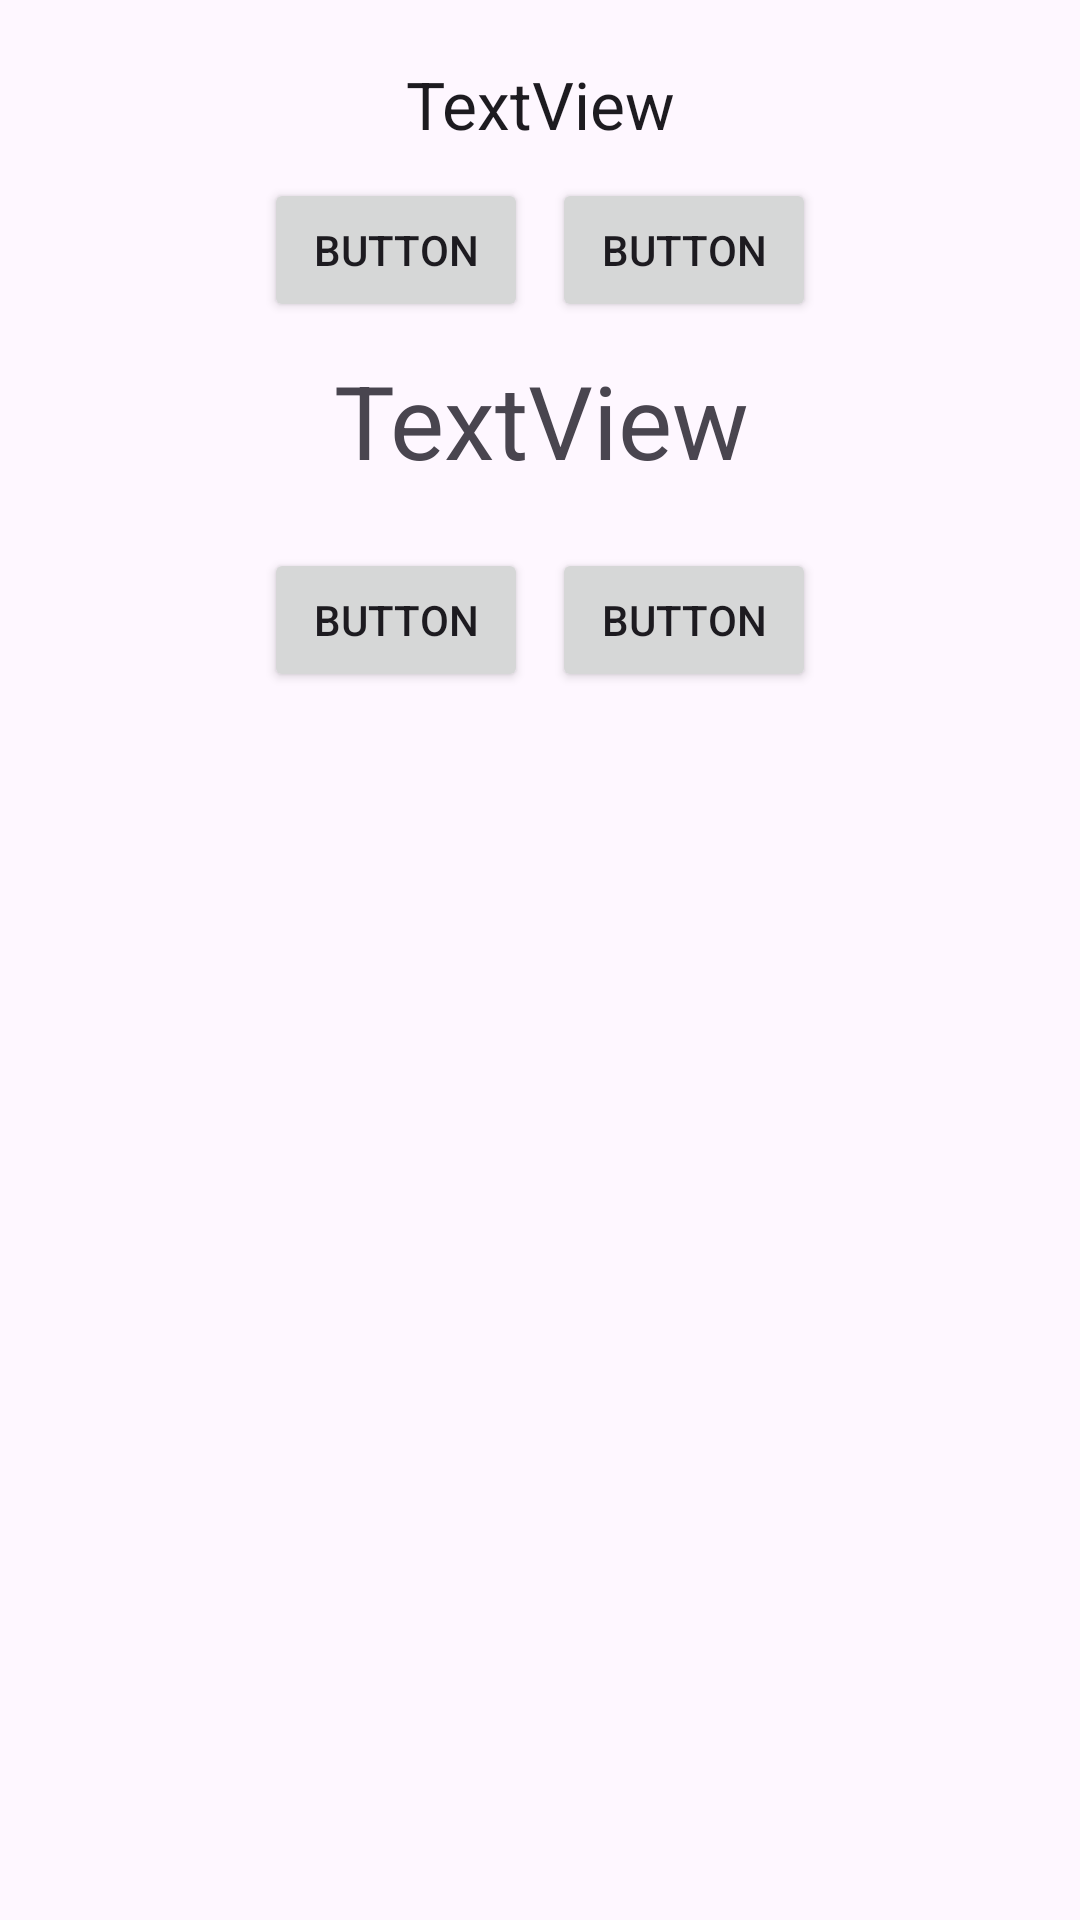

Produce the Android XML layout that renders to this screen, including the resource entries it uses.
<!-- AndroidManifest.xml: application theme Theme.RandomQuiz -->
<!-- res/layout/activity_question.xml -->
<?xml version="1.0" encoding="utf-8"?>
<androidx.constraintlayout.widget.ConstraintLayout
    xmlns:android="http://schemas.android.com/apk/res/android"
    xmlns:app="http://schemas.android.com/apk/res-auto"
    xmlns:tools="http://schemas.android.com/tools"
    android:id="@+id/main"
    android:layout_width="match_parent"
    android:layout_height="match_parent"
    tools:context=".MainActivity">


    <TextView
        android:id="@+id/questionText"
        android:layout_width="wrap_content"
        android:layout_height="wrap_content"
        android:layout_marginTop="20dp"
        android:gravity="center_horizontal"
        android:paddingLeft="10dp"
        android:paddingRight="10dp"
        android:text="TextView"
        android:textAppearance="@style/TextAppearance.AppCompat.Large"
        app:layout_constraintEnd_toEndOf="parent"
        app:layout_constraintStart_toStartOf="parent"
        app:layout_constraintTop_toTopOf="parent" />

    <TextView
        android:id="@+id/resultText"
        android:layout_width="wrap_content"
        android:layout_height="wrap_content"
        android:layout_marginTop="10dp"
        android:gravity="center_horizontal"
        android:text="TextView"
        android:textAppearance="@style/TextAppearance.AppCompat.Display1"
        app:layout_constraintEnd_toEndOf="parent"
        app:layout_constraintHorizontal_bias="0.502"
        app:layout_constraintStart_toStartOf="parent"
        app:layout_constraintTop_toBottomOf="@+id/linearLayout" />

    <LinearLayout
        android:id="@+id/linearLayout"
        android:layout_width="wrap_content"
        android:layout_height="wrap_content"
        android:layout_marginTop="10dp"
        android:orientation="horizontal"
        app:layout_constraintEnd_toEndOf="parent"
        app:layout_constraintStart_toStartOf="parent"
        app:layout_constraintTop_toBottomOf="@+id/questionText">

        <Button
            android:id="@+id/trueButton"
            android:layout_width="wrap_content"
            android:layout_height="wrap_content"
            android:layout_weight="1"
            android:text="Button" />

        <Space
            android:layout_width="8sp"
            android:layout_height="wrap_content"/>

        <Button
            android:id="@+id/falseButton"
            android:layout_width="wrap_content"
            android:layout_height="wrap_content"
            android:layout_weight="1"
            android:text="Button" />
    </LinearLayout>

    <LinearLayout
        android:layout_width="wrap_content"
        android:layout_height="wrap_content"
        android:layout_marginTop="20dp"
        android:orientation="horizontal"
        app:layout_constraintEnd_toEndOf="parent"
        app:layout_constraintStart_toStartOf="parent"
        app:layout_constraintTop_toBottomOf="@+id/resultText">

        <Button
            android:id="@+id/cheatButton"
            android:layout_width="wrap_content"
            android:layout_height="wrap_content"
            android:layout_weight="1"
            android:text="Button" />

        <Space
            android:layout_width="8sp"
            android:layout_height="wrap_content"/>

        <Button
            android:id="@+id/nextButton"
            android:layout_width="wrap_content"
            android:layout_height="wrap_content"
            android:layout_weight="1"
            android:text="Button" />
    </LinearLayout>

</androidx.constraintlayout.widget.ConstraintLayout>
<!-- resources referenced by this layout -->
<resources>
  <style name="Theme.RandomQuiz" parent="Base.Theme.RandomQuiz" />
  <style name="Base.Theme.RandomQuiz" parent="Theme.Material3.DayNight">
          
          
      </style>
</resources>
